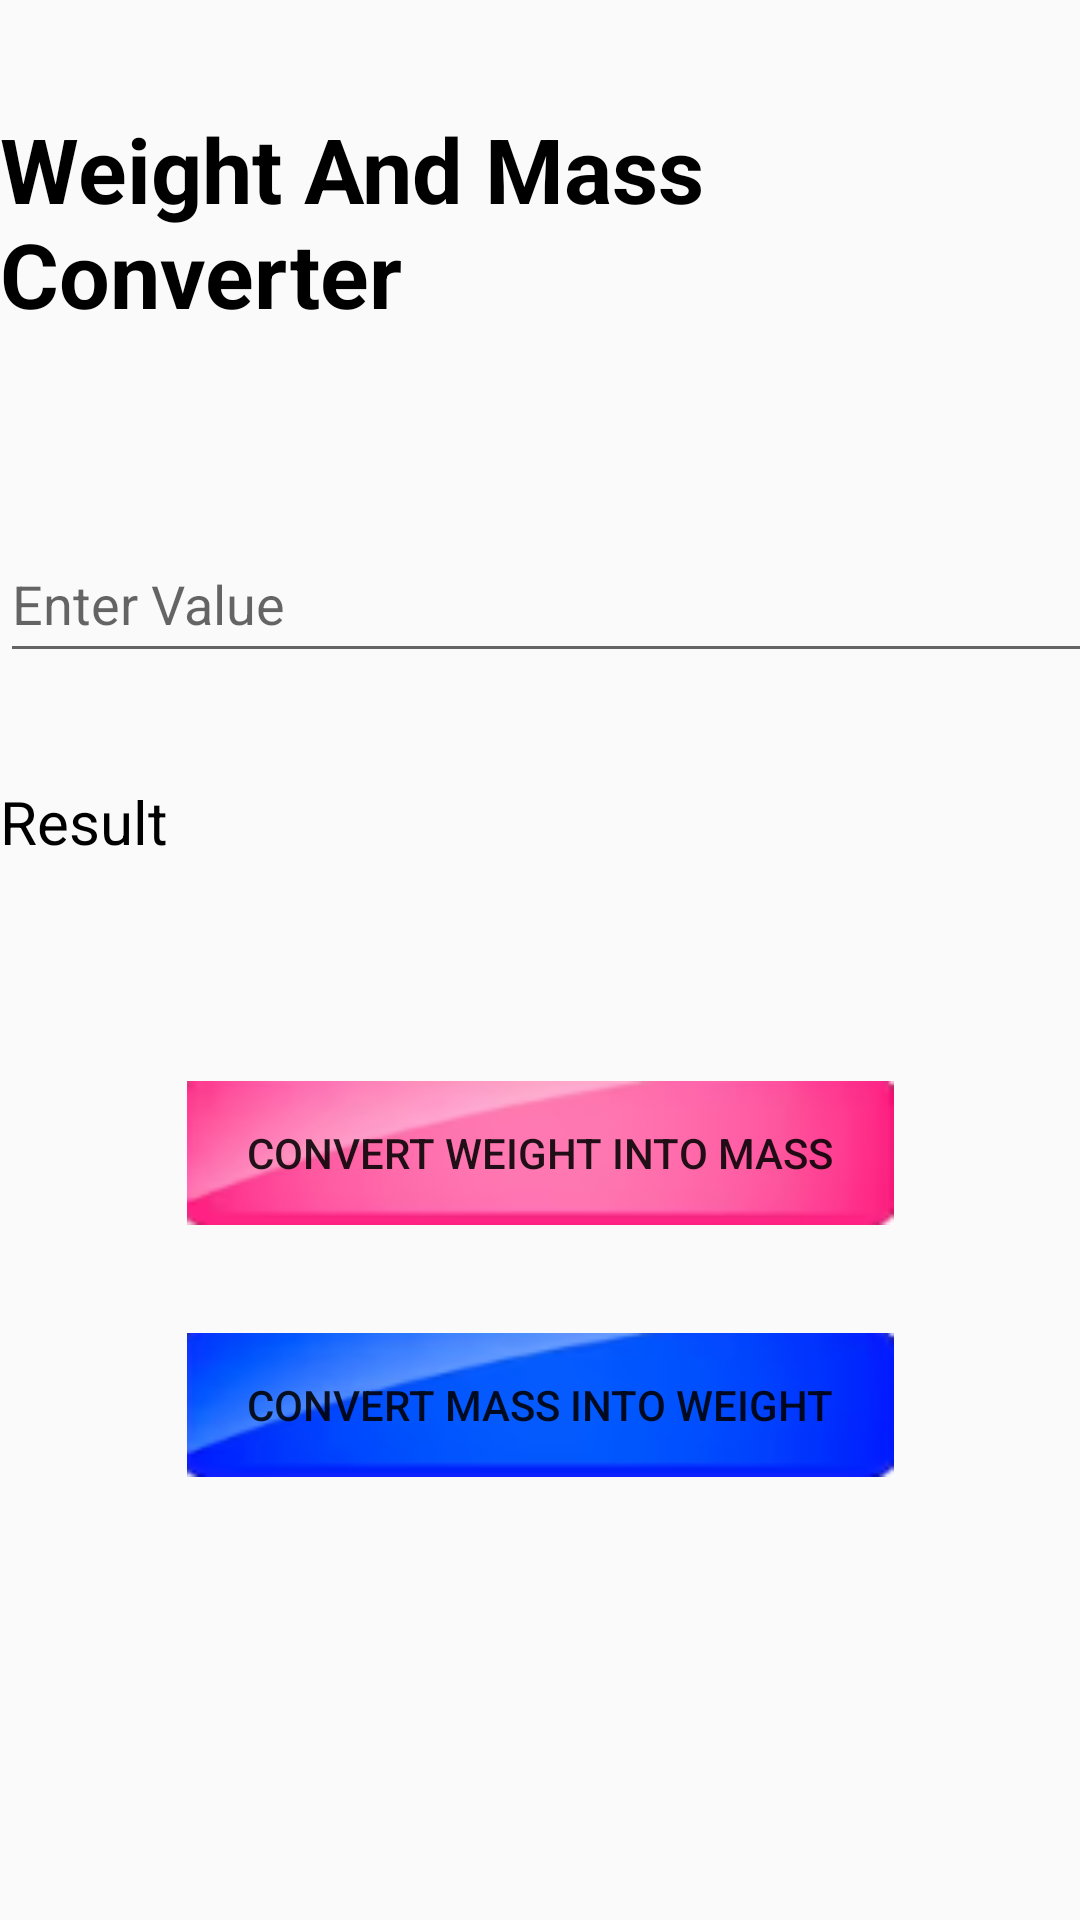

Android layout source for this screen:
<!-- AndroidManifest.xml: application theme Theme.DifferentCalculators -->
<!-- res/layout/activity_weightmass.xml -->
<?xml version="1.0" encoding="utf-8"?>
<androidx.constraintlayout.widget.ConstraintLayout xmlns:android="http://schemas.android.com/apk/res/android"
    xmlns:app="http://schemas.android.com/apk/res-auto"
    xmlns:tools="http://schemas.android.com/tools"
    android:layout_width="match_parent"
    android:layout_height="match_parent"
    tools:context=".weightmass">

    <TextView
        android:id="@+id/Title"
        android:layout_width="wrap_content"
        android:layout_height="wrap_content"
        android:layout_marginTop="36dp"
        android:text="Weight And Mass Converter"
        android:textColor="@color/black"
        android:textSize="30dp"
        android:textStyle="bold"
        app:layout_constraintEnd_toEndOf="parent"
        app:layout_constraintStart_toStartOf="parent"
        app:layout_constraintTop_toTopOf="parent" />

    <EditText
        android:id="@+id/value"
        android:layout_width="409dp"
        android:layout_height="49dp"
        android:layout_marginTop="64dp"
        android:ems="10"
        android:inputType="text"
        android:hint="Enter Value "
        app:layout_constraintEnd_toEndOf="parent"
        app:layout_constraintHorizontal_bias="0.0"
        app:layout_constraintStart_toStartOf="parent"
        app:layout_constraintTop_toBottomOf="@+id/Title" />

    <Button
        android:id="@+id/intoMass"
        android:layout_width="wrap_content"
        android:layout_height="wrap_content"
        android:layout_marginTop="136dp"
        android:background="@drawable/buttonfour"
        android:paddingHorizontal="20dp"
        android:paddingVertical="10dp"
        android:text="Convert Weight Into Mass"
        app:layout_constraintEnd_toEndOf="parent"
        app:layout_constraintHorizontal_bias="0.502"
        app:layout_constraintStart_toStartOf="parent"
        app:layout_constraintTop_toBottomOf="@+id/value" />

    <Button
        android:id="@+id/intoWeight"
        android:layout_width="wrap_content"
        android:layout_height="wrap_content"
        android:layout_marginTop="36dp"
        android:background="@drawable/buttonsix"
        android:paddingHorizontal="20dp"
        android:paddingVertical="10dp"
        android:text="Convert Mass Into Weight"
        app:layout_constraintEnd_toEndOf="parent"
        app:layout_constraintHorizontal_bias="0.502"
        app:layout_constraintStart_toStartOf="parent"
        app:layout_constraintTop_toBottomOf="@+id/intoMass" />

    <TextView

        android:id="@+id/result"
        android:layout_width="wrap_content"
        android:layout_height="wrap_content"
        android:layout_marginTop="36dp"
        android:text="Result"
        android:textColor="@color/black"
        android:textSize="20dp"
        app:layout_constraintStart_toStartOf="parent"
        app:layout_constraintTop_toBottomOf="@+id/value" />
</androidx.constraintlayout.widget.ConstraintLayout>
<!-- resources referenced by this layout -->
<resources>
  <!-- drawable buttonfour: png bitmap (drawable, 8776 bytes) -->
  <!-- drawable buttonsix: png bitmap (drawable, 8705 bytes) -->
  <style name="Theme.DifferentCalculators" parent="Base.Theme.DifferentCalculators" />
  <style name="Base.Theme.DifferentCalculators" parent="Theme.AppCompat.Light.NoActionBar">
          
          
      </style>
  <!-- not gathered from this repository: default colours our renderer supplied (Android Studio template values) -->
  <color name="black">#FF000000</color>
</resources>
